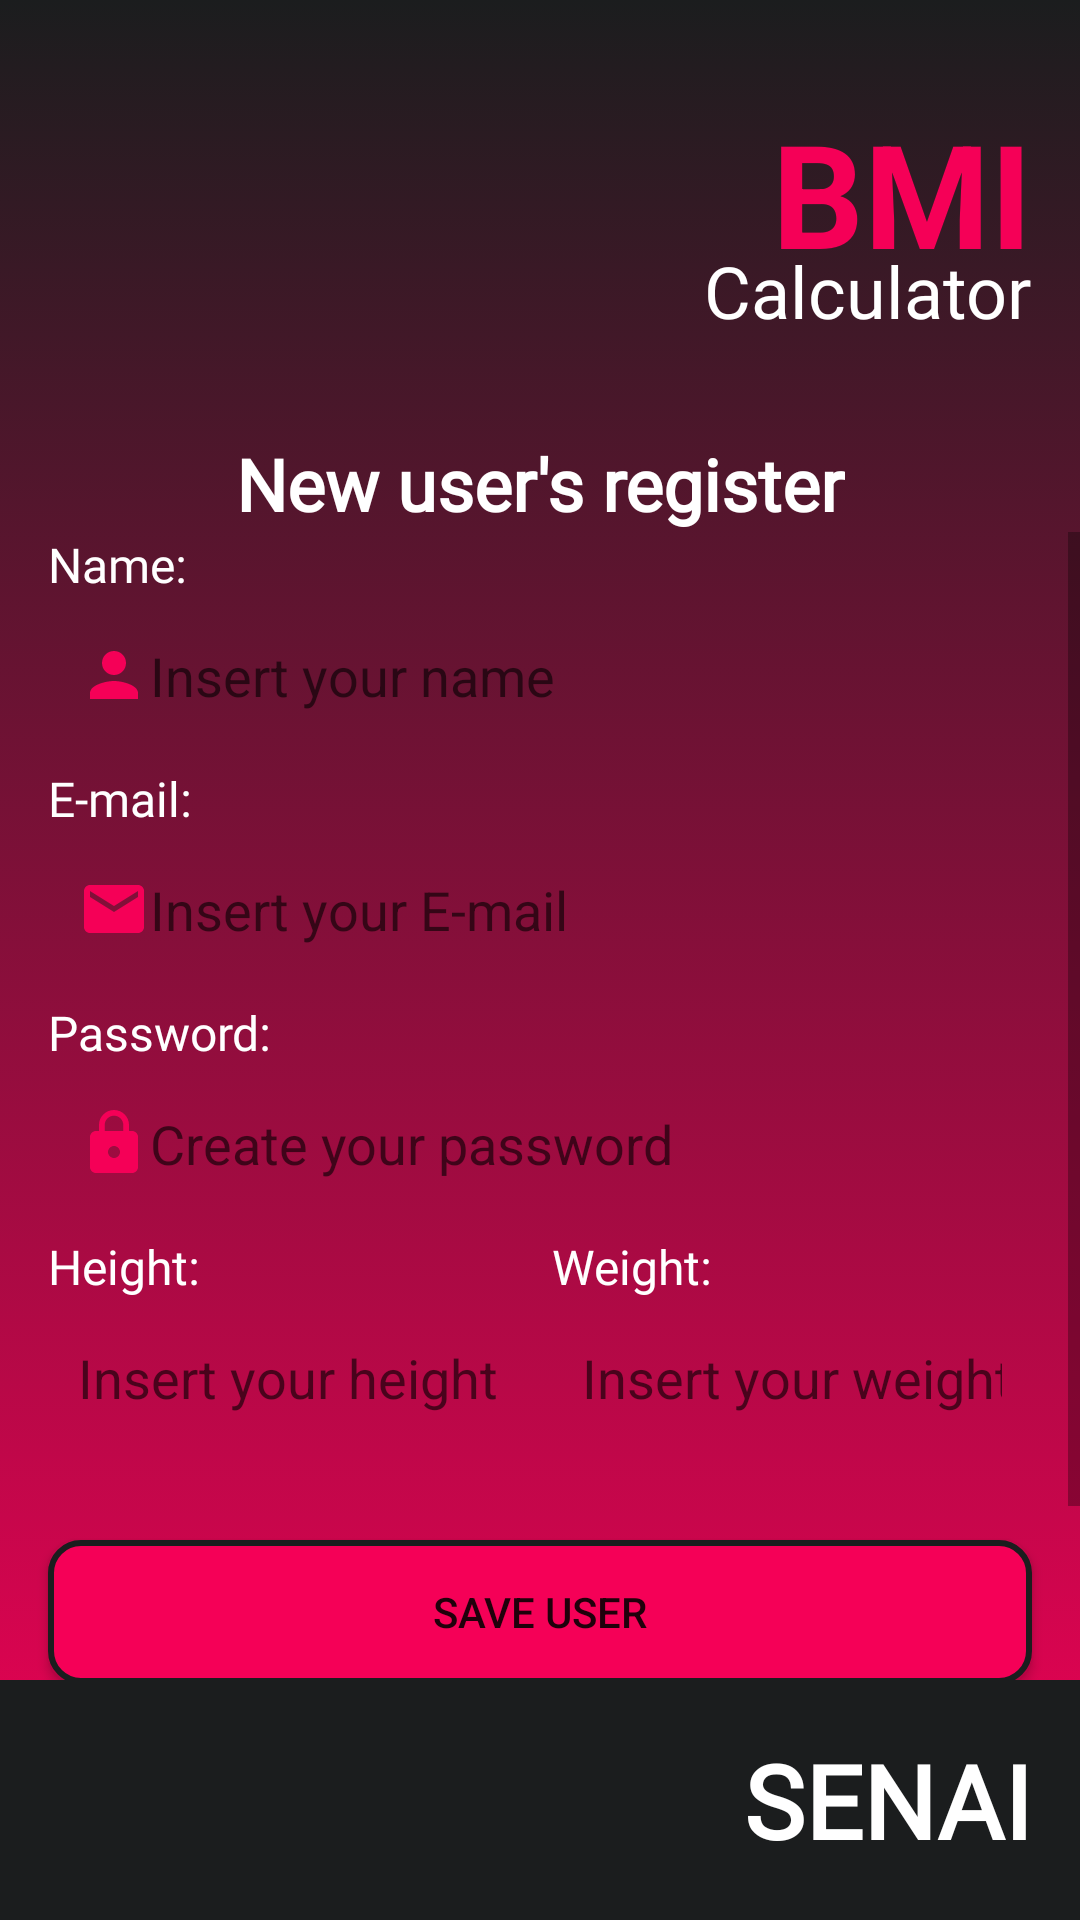

Here is an Android app screen rendered from its layout file. Give the layout XML and the strings, colors and styles it references.
<!-- AndroidManifest.xml: application theme Theme.IMC20 -->
<!-- res/layout/activity_signup.xml -->
<?xml version="1.0" encoding="utf-8"?>
<androidx.constraintlayout.widget.ConstraintLayout xmlns:android="http://schemas.android.com/apk/res/android"
    xmlns:app="http://schemas.android.com/apk/res-auto"
    xmlns:tools="http://schemas.android.com/tools"
    android:layout_width="match_parent"
    android:layout_height="match_parent"
    android:background="@drawable/background_color_gradient"
    tools:context=".SignupActivity">

    <TextView
        android:id="@+id/text_bmi2"
        android:layout_width="wrap_content"
        android:layout_height="wrap_content"
        android:layout_marginTop="32dp"
        android:layout_marginEnd="16dp"
        android:text="@string/bmi"
        android:textColor="@color/red_senai"
        android:textSize="48sp"
        android:textStyle="bold"
        app:layout_constraintEnd_toEndOf="parent"
        app:layout_constraintTop_toTopOf="parent" />

    <TextView
        android:id="@+id/text_calculator2"
        android:layout_width="wrap_content"
        android:layout_height="wrap_content"
        android:layout_marginTop="-16dp"
        android:fontFamily="@font/roboto"
        android:text="@string/calculator"
        android:textColor="@color/white"
        android:textSize="24sp"
        app:layout_constraintEnd_toEndOf="@+id/text_bmi2"
        app:layout_constraintTop_toBottomOf="@+id/text_bmi2" />

    <TextView
        android:id="@+id/textViewNewUser"
        android:layout_width="wrap_content"
        android:layout_height="wrap_content"
        android:layout_marginTop="32dp"
        android:fontFamily="@font/roboto"
        android:text="@string/signup_new_user"
        android:textColor="@color/white"
        android:textSize="24sp"
        android:textStyle="bold"
        app:layout_constraintEnd_toEndOf="parent"
        app:layout_constraintStart_toStartOf="parent"
        app:layout_constraintTop_toBottomOf="@+id/text_calculator2" />
    
    <ScrollView
        android:layout_width="0dp"
        android:layout_height="0dp"
        app:layout_constraintTop_toBottomOf="@+id/textViewNewUser"
        app:layout_constraintStart_toStartOf="parent"
        app:layout_constraintEnd_toEndOf="parent"
        app:layout_constraintBottom_toTopOf="@+id/footer">
        
        <androidx.constraintlayout.widget.ConstraintLayout
            android:layout_width="match_parent"
            android:layout_height="match_parent">

            <TextView
                android:id="@+id/textView3"
                android:layout_width="wrap_content"
                android:layout_height="wrap_content"
                android:layout_marginStart="16dp"
                android:fontFamily="@font/roboto"
                android:text="@string/edit_name_label"
                android:textColor="@color/white"
                android:textSize="16sp"
                app:layout_constraintStart_toStartOf="parent"
                app:layout_constraintTop_toTopOf="parent" />

            <TextView
                android:id="@+id/textView4"
                android:layout_width="wrap_content"
                android:layout_height="wrap_content"
                android:layout_marginStart="16dp"
                android:layout_marginTop="8dp"
                android:fontFamily="@font/roboto"
                android:text="@string/edit_email_label"
                android:textColor="@color/white"
                android:textSize="16sp"
                app:layout_constraintStart_toStartOf="parent"
                app:layout_constraintTop_toBottomOf="@+id/edit_text_name" />

            <TextView
                android:id="@+id/textView5"
                android:layout_width="wrap_content"
                android:layout_height="wrap_content"
                android:layout_marginTop="8dp"
                android:fontFamily="@font/roboto"
                android:text="@string/edit_pass_label"
                android:textColor="@color/white"
                android:textSize="16sp"
                app:layout_constraintStart_toStartOf="@+id/edit_text_email"
                app:layout_constraintTop_toBottomOf="@+id/edit_text_email" />

            <TextView
                android:id="@+id/textView6"
                android:layout_width="wrap_content"
                android:layout_height="wrap_content"
                android:layout_marginTop="8dp"
                android:fontFamily="@font/roboto"
                android:text="@string/edit_height_label"
                android:textColor="@color/white"
                android:textSize="16sp"
                app:layout_constraintStart_toStartOf="@+id/edit_text_password"
                app:layout_constraintTop_toBottomOf="@+id/edit_text_password" />

            <TextView
                android:id="@+id/textView7"
                android:layout_width="wrap_content"
                android:layout_height="wrap_content"
                android:layout_marginTop="8dp"
                android:fontFamily="@font/roboto"
                android:text="@string/edit_weight_label"
                android:textColor="@color/white"
                android:textSize="16sp"
                app:layout_constraintStart_toStartOf="@+id/edit_text_weight"
                app:layout_constraintTop_toBottomOf="@+id/edit_text_password" />

            <EditText
                android:id="@+id/edit_text_name"
                android:layout_width="0dp"
                android:layout_height="wrap_content"
                android:layout_marginTop="4dp"
                android:layout_marginEnd="16dp"
                android:background="@drawable/input_background"
                android:drawableStart="@drawable/ic_person_24"
                android:drawableTint="@color/red_senai"
                android:ems="10"
                android:hint="@string/hint_name"
                android:inputType="textPersonName"
                android:padding="10dp"
                android:textColor="@color/black"
                app:layout_constraintEnd_toEndOf="parent"
                app:layout_constraintStart_toStartOf="@+id/textView3"
                app:layout_constraintTop_toBottomOf="@+id/textView3" />

            <EditText
                android:id="@+id/edit_text_email"
                android:layout_width="0dp"
                android:layout_height="wrap_content"
                android:layout_marginTop="4dp"
                android:background="@drawable/input_background"
                android:drawableStart="@drawable/ic_mail_24"
                android:drawableTint="@color/red_senai"
                android:ems="10"
                android:hint="@string/hint_email"
                android:inputType="textEmailAddress"
                android:padding="10dp"
                android:textColor="@color/black"
                app:layout_constraintEnd_toEndOf="@+id/edit_text_name"
                app:layout_constraintStart_toStartOf="@+id/textView4"
                app:layout_constraintTop_toBottomOf="@+id/textView4" />

            <EditText
                android:id="@+id/edit_text_password"
                android:layout_width="0dp"
                android:layout_height="wrap_content"
                android:layout_marginTop="4dp"
                android:background="@drawable/input_background"
                android:drawableStart="@drawable/ic_lock_24"
                android:drawableTint="@color/red_senai"
                android:ems="10"
                android:hint="@string/hint_password"
                android:inputType="textPassword"
                android:padding="10dp"
                android:textColor="@color/black"
                app:layout_constraintEnd_toEndOf="@+id/edit_text_email"
                app:layout_constraintStart_toStartOf="@+id/textView5"
                app:layout_constraintTop_toBottomOf="@+id/textView5" />

            <EditText
                android:id="@+id/edit_text_height"
                android:layout_width="0dp"
                android:layout_height="wrap_content"
                android:layout_marginStart="16dp"
                android:layout_marginTop="4dp"
                android:layout_marginEnd="4dp"
                android:background="@drawable/input_background"
                android:ems="10"
                android:hint="@string/hint_height"
                android:inputType="numberDecimal"
                android:padding="10dp"
                app:layout_constraintEnd_toStartOf="@+id/edit_text_weight"
                app:layout_constraintHorizontal_bias="0.5"
                app:layout_constraintHorizontal_chainStyle="packed"
                app:layout_constraintStart_toStartOf="parent"
                app:layout_constraintTop_toBottomOf="@+id/textView6" />

            <EditText
                android:id="@+id/edit_text_weight"
                android:layout_width="0dp"
                android:layout_height="wrap_content"
                android:layout_marginStart="4dp"
                android:layout_marginTop="4dp"
                android:layout_marginEnd="16dp"
                android:background="@drawable/input_background"
                android:ems="10"
                android:hint="@string/hint_weight"
                android:inputType="number"
                android:padding="10dp"
                app:layout_constraintEnd_toEndOf="parent"
                app:layout_constraintHorizontal_bias="0.5"
                app:layout_constraintStart_toEndOf="@+id/edit_text_height"
                app:layout_constraintTop_toBottomOf="@+id/textView7" />

            <Button
                android:id="@+id/save_user_button"
                android:layout_width="0dp"
                android:layout_height="wrap_content"
                android:layout_marginStart="16dp"
                android:layout_marginTop="32dp"
                android:layout_marginEnd="16dp"
                android:background="@drawable/button_background"
                android:text="@string/button_text_login"
                app:layout_constraintEnd_toEndOf="parent"
                app:layout_constraintStart_toStartOf="parent"
                app:layout_constraintTop_toBottomOf="@+id/edit_text_height" />

            <TextView
                android:id="@+id/login_text"
                android:layout_width="wrap_content"
                android:layout_height="wrap_content"
                android:layout_marginTop="32dp"
                android:layout_marginEnd="16dp"
                android:layout_marginBottom="16dp"
                android:text="@string/login_text"
                android:textColor="@color/white"
                app:layout_constraintBottom_toBottomOf="parent"
                app:layout_constraintEnd_toEndOf="parent"
                app:layout_constraintTop_toBottomOf="@+id/save_user_button" />

        </androidx.constraintlayout.widget.ConstraintLayout>
    </ScrollView>

    <LinearLayout
        android:id="@+id/footer"
        android:layout_width="0dp"
        android:layout_height="80dp"
        android:background="@color/black_senai"
        android:gravity="center_vertical|end"
        android:orientation="horizontal"
        app:layout_constraintBottom_toBottomOf="parent"
        app:layout_constraintEnd_toEndOf="parent"
        app:layout_constraintStart_toStartOf="parent">

        <TextView
            android:id="@+id/textView8"
            android:layout_width="wrap_content"
            android:layout_height="wrap_content"
            android:layout_gravity="center_vertical"
            android:layout_marginEnd="16dp"
            android:layout_weight="0"
            android:fontFamily="@font/roboto"
            android:text="@string/logo_name"
            android:textColor="@color/white"
            android:textSize="34sp"
            android:textStyle="bold" />
    </LinearLayout>

</androidx.constraintlayout.widget.ConstraintLayout>
<!-- resources referenced by this layout -->
<resources>
  <color name="black">#FF000000</color>
  <color name="black_senai">#FF1B1D1E</color>
  <color name="red_senai">#FFF50057</color>
  <color name="white">#FFFFFFFF</color>
  <!-- drawable background_color_gradient (drawable) -->
  <?xml version="1.0" encoding="utf-8"?>
  <selector xmlns:android="http://schemas.android.com/apk/res/android">
      <item>
          <shape android:shape="rectangle">
              <gradient
                  android:startColor="@color/black_senai"
                  android:endColor="@color/red_senai"
                  android:angle="270"/>
          </shape>
      </item>
  </selector>
  <!-- drawable button_background (drawable-v24) -->
  <?xml version="1.0" encoding="utf-8"?>
  <selector xmlns:android="http://schemas.android.com/apk/res/android">
      <item>
          <shape android:shape="rectangle">
              <solid android:color="@color/red_senai"/>
              <corners android:radius="10dp"/>
              <stroke
                  android:color="@color/black_senai"
                  android:width="2dp"/>
          </shape>
      </item>
  </selector>
  <!-- drawable ic_mail_24 (drawable) -->
  <vector android:height="24dp" android:tint="#743131"
      android:viewportHeight="24" android:viewportWidth="24"
      android:width="24dp" xmlns:android="http://schemas.android.com/apk/res/android">
      <path android:fillColor="@android:color/white" android:pathData="M20,4L4,4c-1.1,0 -1.99,0.9 -1.99,2L2,18c0,1.1 0.9,2 2,2h16c1.1,0 2,-0.9 2,-2L22,6c0,-1.1 -0.9,-2 -2,-2zM20,8l-8,5 -8,-5L4,6l8,5 8,-5v2z"/>
  </vector>
  <!-- drawable ic_person_24 (drawable) -->
  <vector android:height="24dp" android:tint="#743131"
      android:viewportHeight="24" android:viewportWidth="24"
      android:width="24dp" xmlns:android="http://schemas.android.com/apk/res/android">
      <path android:fillColor="@android:color/white" android:pathData="M12,12c2.21,0 4,-1.79 4,-4s-1.79,-4 -4,-4 -4,1.79 -4,4 1.79,4 4,4zM12,14c-2.67,0 -8,1.34 -8,4v2h16v-2c0,-2.66 -5.33,-4 -8,-4z"/>
  </vector>
  <string name="bmi">BMI</string>
  <string name="button_text_login">Save user</string>
  <string name="calculator">Calculator</string>
  <string name="edit_email_label">E-mail:</string>
  <string name="edit_height_label">Height:</string>
  <string name="edit_name_label">Name:</string>
  <string name="edit_pass_label">Password:</string>
  <string name="edit_weight_label">Weight:</string>
  <string name="hint_email">Insert your E-mail</string>
  <string name="hint_height">Insert your height</string>
  <string name="hint_name">Insert your name</string>
  <string name="hint_password">Create your password</string>
  <string name="hint_weight">Insert your weight</string>
  <string name="login_text">Login</string>
  <string name="logo_name">SENAI</string>
  <string name="signup_new_user">New user\'s register</string>
  <style name="Theme.IMC20" parent="Theme.MaterialComponents.DayNight.DarkActionBar">
          
          <item name="colorPrimary">@color/red_senai</item>
          <item name="colorPrimaryVariant">@color/black_senai</item>
          <item name="colorOnPrimary">@color/white</item>
          
          <item name="colorSecondary">@color/red_senai</item>
          <item name="colorSecondaryVariant">@color/teal_700</item>
          <item name="colorOnSecondary">@color/black</item>
          
          <item name="android:statusBarColor" tools:targetApi="l">?attr/colorPrimaryVariant</item>
          
      </style>
  <color name="teal_700">#FF018786</color>
</resources>
